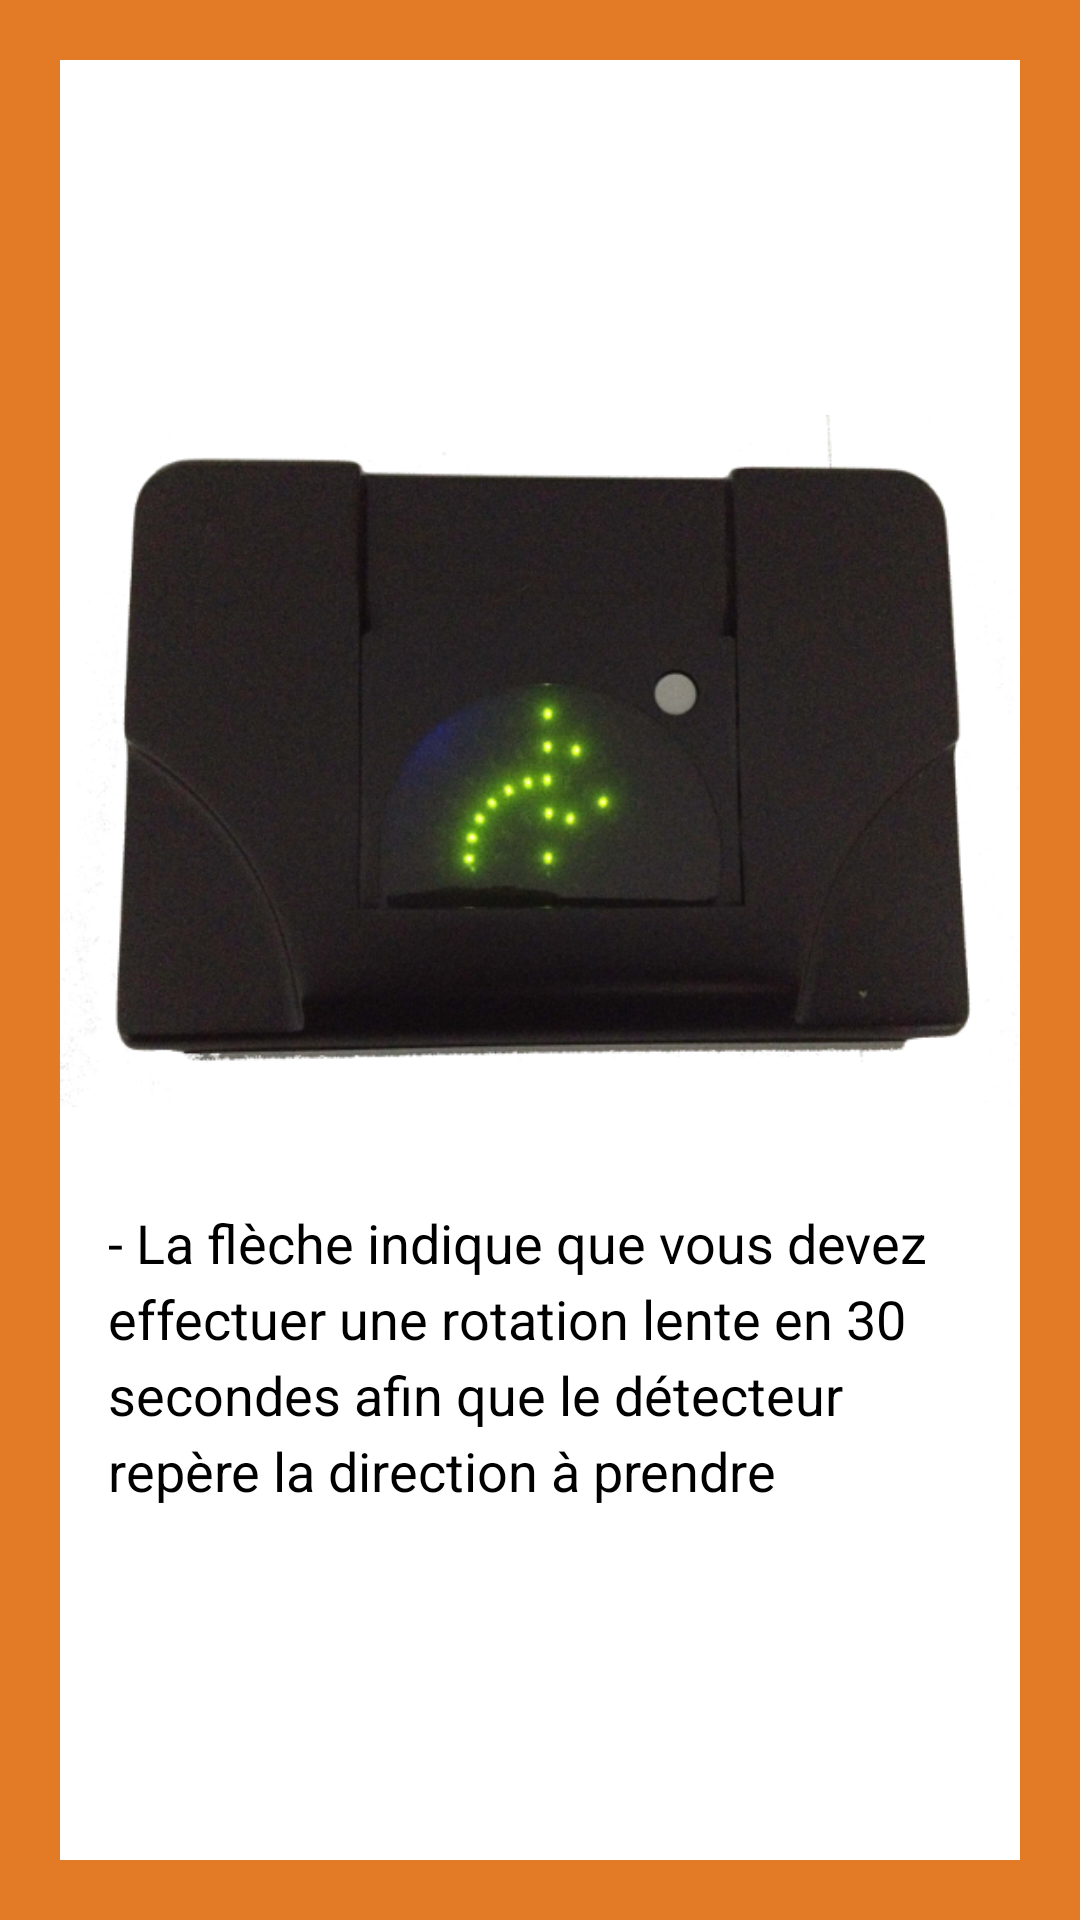

Layout XML and referenced resources for this Android screen:
<!-- AndroidManifest.xml: application theme AppTheme -->
<!-- res/layout/fragment_slide_07.xml -->
<FrameLayout xmlns:android="http://schemas.android.com/apk/res/android"
    xmlns:tools="http://schemas.android.com/tools"
    android:layout_width="match_parent"
    android:layout_height="match_parent"
    android:background="@color/traceope_orange"
    android:label="@string/title_activity_slide"
    tools:context="com.traceope.app.slider.SlideFragment">

    <LinearLayout
        android:layout_width="fill_parent"
        android:layout_height="fill_parent"
        android:layout_margin="20dp"
        android:background="@color/white"
        android:orientation="vertical"
        android:gravity="center_vertical">

        <ImageView
            android:id="@+id/imageView"
            android:layout_width="wrap_content"
            android:layout_height="wrap_content"
            android:src="@drawable/reader_4"
            android:layout_gravity="center" />

        <TextView
            style="?android:textAppearanceMedium"
            android:layout_width="match_parent"
            android:layout_height="wrap_content"
            android:layout_gravity="center"
            android:autoText="true"
            android:lineSpacingMultiplier="1.2"
            android:padding="16dp"
            android:text="@string/fragment_07_text" />
    </LinearLayout>

</FrameLayout>
<!-- resources referenced by this layout -->
<resources>
  <item name="traceope_orange" type="color">#E37A26</item>
  <item name="white" type="color">#FFFFFFFF</item>
  <!-- drawable reader_4: png bitmap (drawable-hdpi, 239109 bytes) -->
  <string name="fragment_07_text"> - La flèche indique que vous devez effectuer une rotation lente en 30 secondes afin que le détecteur repère la direction à prendre</string>
  <string name="title_activity_slide">Tutoriel</string>
  <style name="AppTheme" parent="android:Theme.Holo.Light">
          
  
  
  
      </style>
</resources>
